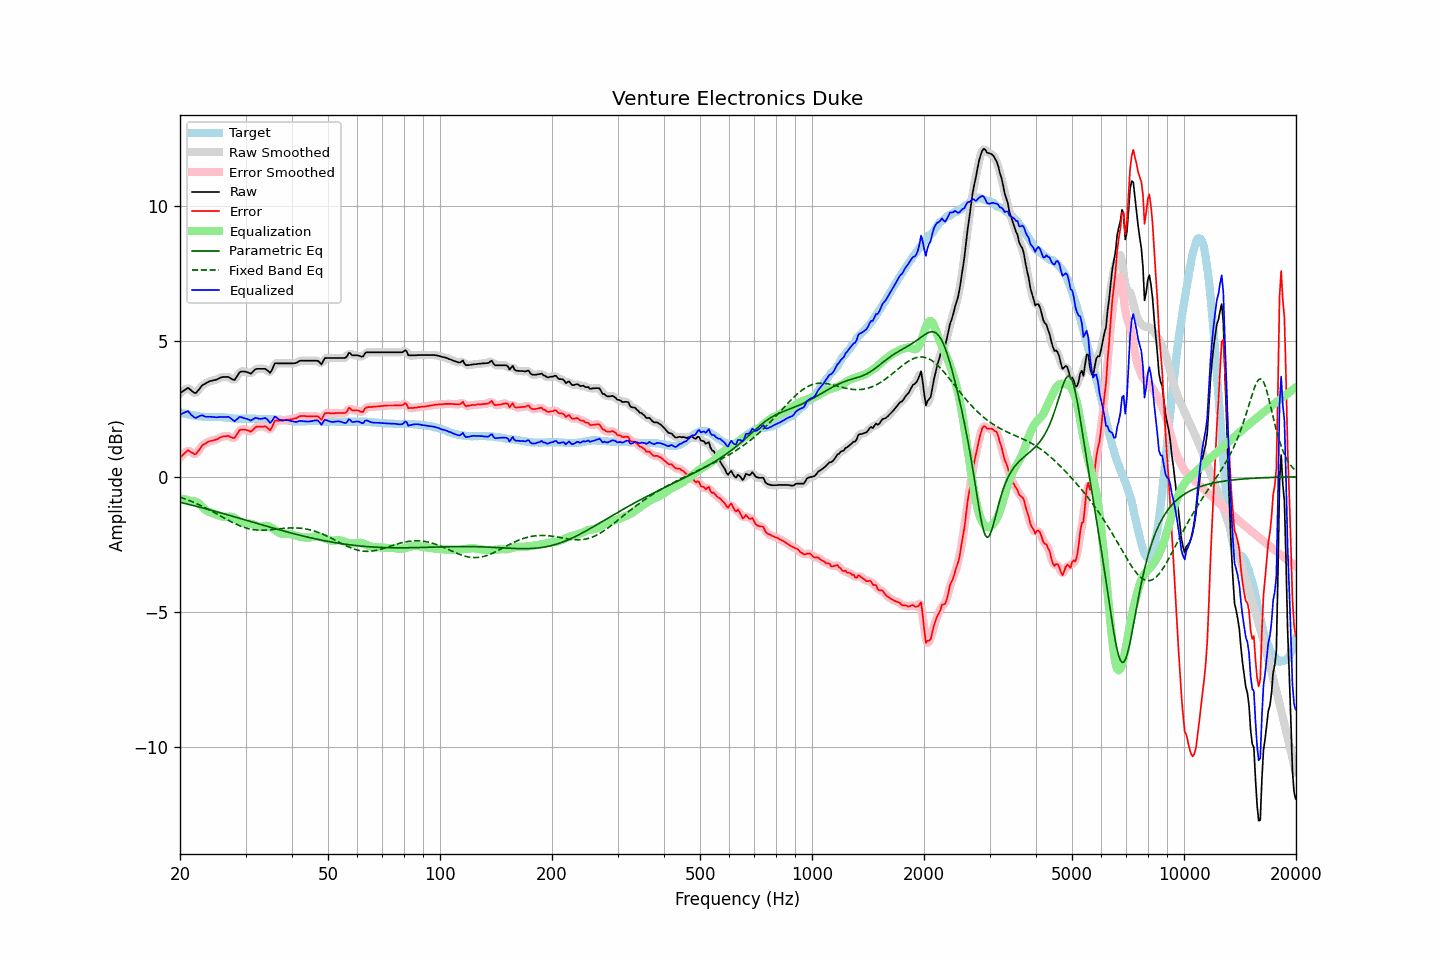

Source data for this figure (header and first rows):
frequency, raw, error, smoothed, error_smoothed, equalization, parametric_eq, fixed_band_eq, equalized_raw, equalized_smoothed, target
20.00, 3.09, 0.71, 3.08, 0.70, -0.79, -0.94, -0.75, 2.30, 2.28, 2.37
20.20, 3.13, 0.76, 3.13, 0.77, -0.80, -0.96, -0.77, 2.32, 2.33, 2.36
20.40, 3.17, 0.82, 3.18, 0.83, -0.82, -0.97, -0.79, 2.35, 2.36, 2.34
20.61, 3.21, 0.87, 3.22, 0.88, -0.83, -0.98, -0.81, 2.38, 2.39, 2.34
20.81, 3.25, 0.93, 3.25, 0.94, -0.85, -1.00, -0.84, 2.40, 2.41, 2.31
21.02, 3.29, 0.98, 3.26, 0.96, -0.86, -1.01, -0.86, 2.43, 2.40, 2.30
21.23, 3.24, 0.94, 3.24, 0.95, -0.88, -1.03, -0.88, 2.36, 2.36, 2.29
21.44, 3.19, 0.90, 3.19, 0.91, -0.90, -1.04, -0.91, 2.29, 2.29, 2.28
21.66, 3.14, 0.87, 3.13, 0.86, -0.90, -1.06, -0.93, 2.24, 2.23, 2.27
21.87, 3.10, 0.83, 3.11, 0.84, -0.91, -1.07, -0.96, 2.19, 2.20, 2.26
22.09, 3.10, 0.84, 3.12, 0.86, -0.93, -1.09, -0.98, 2.17, 2.19, 2.25
22.31, 3.17, 0.92, 3.16, 0.92, -0.96, -1.10, -1.01, 2.21, 2.20, 2.24
22.54, 3.24, 1.00, 3.24, 1.00, -1.00, -1.12, -1.04, 2.24, 2.24, 2.24
22.76, 3.32, 1.09, 3.32, 1.09, -1.06, -1.13, -1.06, 2.26, 2.26, 2.22
22.99, 3.39, 1.16, 3.38, 1.15, -1.12, -1.15, -1.09, 2.27, 2.26, 2.22
23.22, 3.42, 1.20, 3.42, 1.20, -1.18, -1.17, -1.12, 2.24, 2.24, 2.21
23.45, 3.45, 1.23, 3.46, 1.24, -1.23, -1.18, -1.15, 2.22, 2.23, 2.21
23.69, 3.49, 1.27, 3.49, 1.27, -1.27, -1.20, -1.18, 2.22, 2.22, 2.21
23.92, 3.52, 1.30, 3.51, 1.30, -1.30, -1.21, -1.21, 2.22, 2.22, 2.21
24.16, 3.54, 1.32, 3.54, 1.32, -1.32, -1.23, -1.25, 2.22, 2.22, 2.21
24.40, 3.55, 1.33, 3.55, 1.34, -1.34, -1.25, -1.28, 2.21, 2.21, 2.21
24.65, 3.57, 1.35, 3.56, 1.35, -1.36, -1.26, -1.31, 2.21, 2.21, 2.21
24.89, 3.58, 1.36, 3.58, 1.36, -1.38, -1.28, -1.34, 2.20, 2.20, 2.21
25.14, 3.60, 1.38, 3.60, 1.39, -1.40, -1.30, -1.38, 2.20, 2.20, 2.21
25.39, 3.63, 1.41, 3.63, 1.42, -1.42, -1.31, -1.41, 2.20, 2.20, 2.21
25.65, 3.66, 1.45, 3.66, 1.45, -1.45, -1.33, -1.44, 2.21, 2.21, 2.21
25.91, 3.68, 1.47, 3.68, 1.47, -1.47, -1.35, -1.47, 2.21, 2.21, 2.20
26.16, 3.69, 1.49, 3.69, 1.49, -1.48, -1.36, -1.51, 2.21, 2.21, 2.19
26.43, 3.69, 1.49, 3.69, 1.50, -1.48, -1.38, -1.54, 2.21, 2.21, 2.19
26.69, 3.69, 1.50, 3.69, 1.51, -1.48, -1.40, -1.57, 2.21, 2.21, 2.18
26.96, 3.69, 1.51, 3.68, 1.50, -1.47, -1.41, -1.61, 2.22, 2.21, 2.18
27.23, 3.66, 1.48, 3.65, 1.48, -1.47, -1.43, -1.64, 2.19, 2.19, 2.17
27.50, 3.62, 1.45, 3.61, 1.45, -1.48, -1.45, -1.67, 2.14, 2.14, 2.16
27.77, 3.59, 1.43, 3.59, 1.43, -1.50, -1.46, -1.70, 2.09, 2.09, 2.15
28.05, 3.58, 1.43, 3.60, 1.46, -1.53, -1.48, -1.73, 2.05, 2.08, 2.14
28.33, 3.67, 1.52, 3.67, 1.52, -1.56, -1.50, -1.75, 2.11, 2.10, 2.14
28.62, 3.76, 1.61, 3.76, 1.62, -1.60, -1.52, -1.78, 2.15, 2.15, 2.14
28.90, 3.86, 1.72, 3.84, 1.70, -1.65, -1.53, -1.81, 2.21, 2.19, 2.14
29.19, 3.89, 1.74, 3.88, 1.74, -1.68, -1.55, -1.83, 2.21, 2.20, 2.14
29.48, 3.89, 1.74, 3.90, 1.75, -1.71, -1.57, -1.85, 2.18, 2.19, 2.14
29.78, 3.89, 1.74, 3.89, 1.74, -1.72, -1.59, -1.87, 2.17, 2.17, 2.14
30.08, 3.88, 1.73, 3.88, 1.73, -1.73, -1.60, -1.89, 2.15, 2.15, 2.14
30.38, 3.86, 1.71, 3.85, 1.71, -1.73, -1.62, -1.91, 2.13, 2.12, 2.14
30.68, 3.84, 1.69, 3.83, 1.69, -1.73, -1.64, -1.92, 2.11, 2.10, 2.14
30.99, 3.81, 1.66, 3.83, 1.69, -1.74, -1.66, -1.94, 2.07, 2.10, 2.14
31.30, 3.86, 1.71, 3.86, 1.72, -1.75, -1.67, -1.95, 2.11, 2.11, 2.14
31.61, 3.92, 1.77, 3.91, 1.77, -1.77, -1.69, -1.96, 2.15, 2.15, 2.14
31.93, 3.98, 1.83, 3.96, 1.82, -1.79, -1.71, -1.96, 2.18, 2.17, 2.14
32.24, 3.99, 1.85, 3.99, 1.85, -1.82, -1.72, -1.97, 2.17, 2.17, 2.13
32.57, 3.99, 1.85, 3.99, 1.86, -1.84, -1.74, -1.97, 2.15, 2.15, 2.13
32.89, 3.99, 1.85, 3.99, 1.85, -1.85, -1.76, -1.97, 2.14, 2.14, 2.13
33.22, 3.99, 1.85, 3.99, 1.86, -1.84, -1.78, -1.98, 2.15, 2.15, 2.13
33.55, 3.99, 1.85, 3.99, 1.86, -1.83, -1.79, -1.97, 2.16, 2.17, 2.13
33.89, 3.99, 1.86, 3.98, 1.85, -1.81, -1.81, -1.97, 2.17, 2.16, 2.12
34.23, 3.95, 1.82, 3.93, 1.81, -1.81, -1.83, -1.97, 2.14, 2.12, 2.12
34.57, 3.90, 1.77, 3.89, 1.77, -1.83, -1.85, -1.96, 2.07, 2.06, 2.12
34.92, 3.84, 1.71, 3.88, 1.75, -1.85, -1.86, -1.96, 1.99, 2.03, 2.12
35.27, 3.93, 1.80, 3.94, 1.82, -1.88, -1.88, -1.95, 2.04, 2.06, 2.12
35.62, 4.06, 1.93, 4.05, 1.93, -1.92, -1.90, -1.95, 2.14, 2.13, 2.12
35.97, 4.19, 2.07, 4.15, 2.03, -1.96, -1.91, -1.94, 2.23, 2.19, 2.11
... 635 more rows
